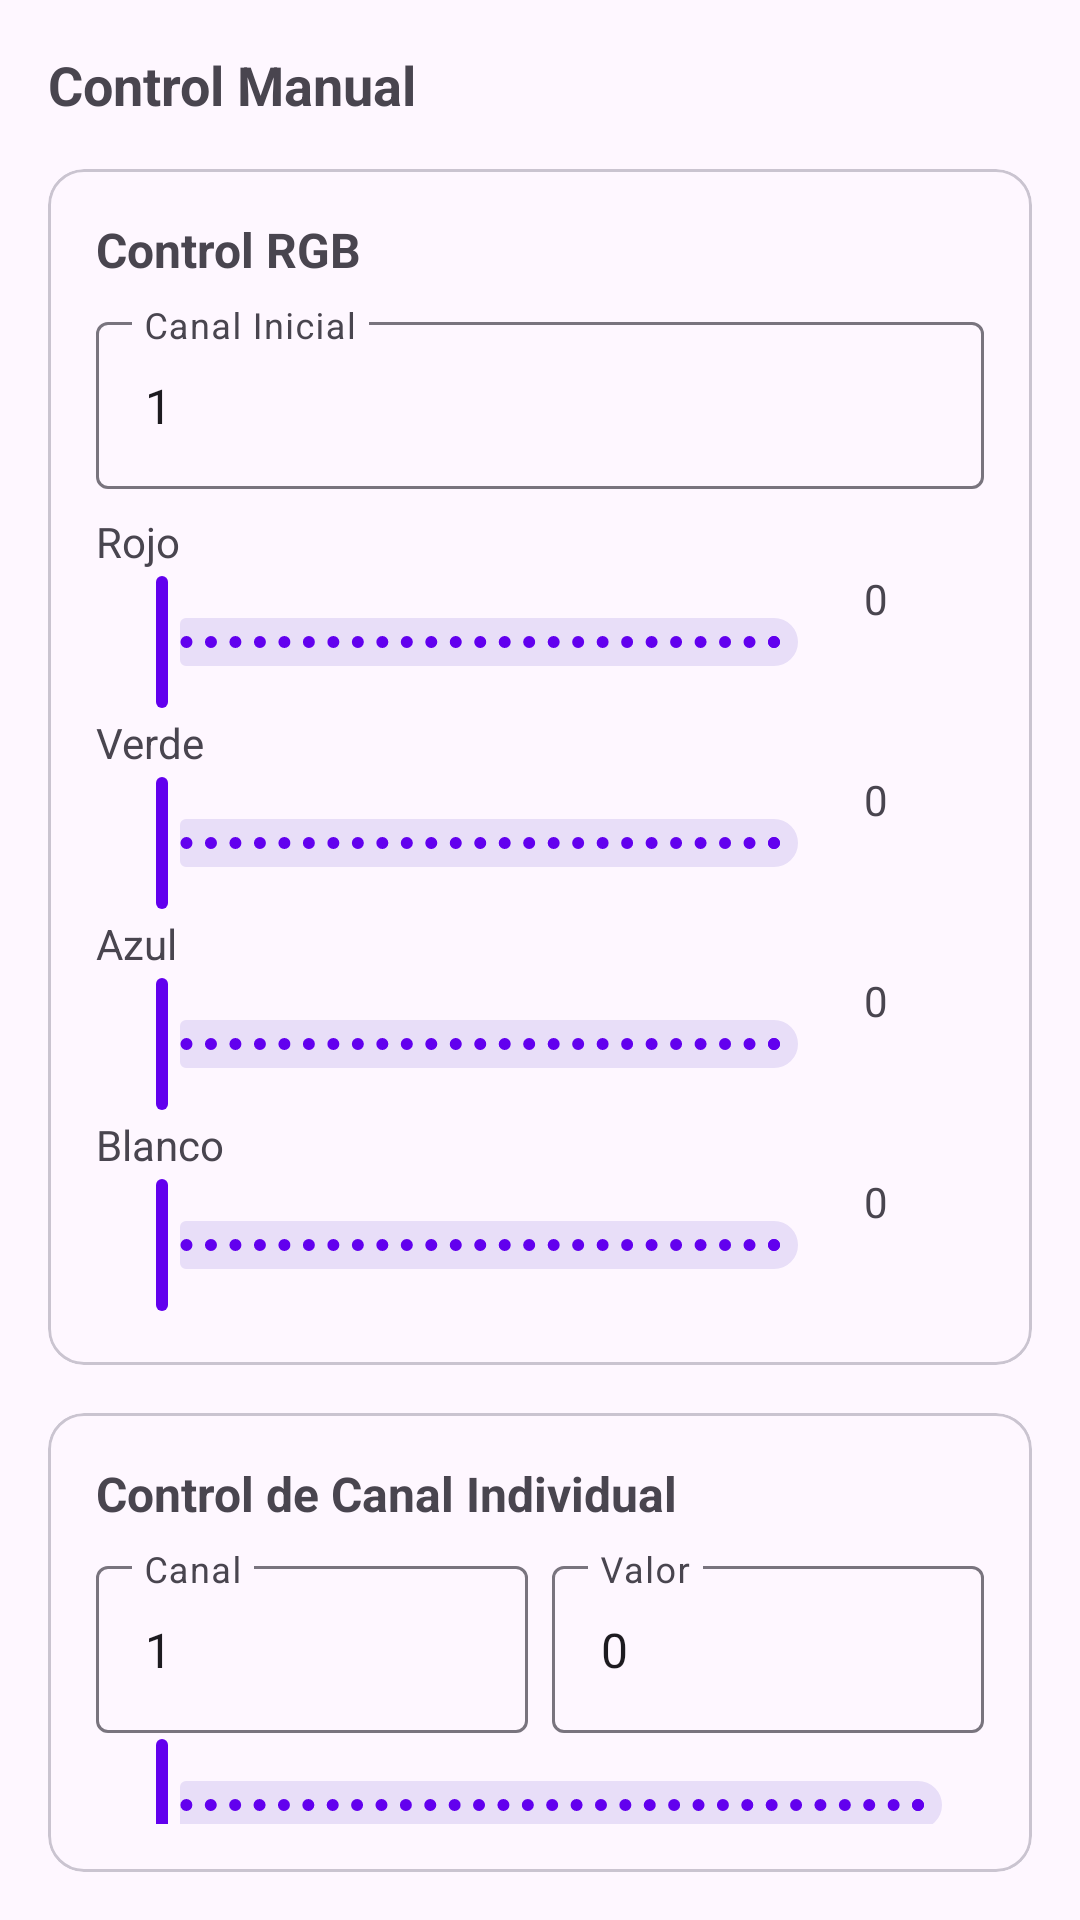

Produce the Android XML layout that renders to this screen, including the resource entries it uses.
<!-- AndroidManifest.xml: application theme Theme.DMXMobile -->
<!-- res/layout/fragment_manual_control.xml -->
<?xml version="1.0" encoding="utf-8"?>
<LinearLayout xmlns:android="http://schemas.android.com/apk/res/android"
    android:layout_width="match_parent"
    android:layout_height="wrap_content"
    android:orientation="vertical"
    android:padding="16dp">

    <TextView
        android:layout_width="match_parent"
        android:layout_height="wrap_content"
        android:text="@string/manual_control"
        android:textSize="18sp"
        android:textStyle="bold"
        android:layout_marginBottom="16dp" />

    
    <com.google.android.material.card.MaterialCardView
        android:layout_width="match_parent"
        android:layout_height="wrap_content"
        android:layout_marginBottom="16dp">

        <LinearLayout
            android:layout_width="match_parent"
            android:layout_height="wrap_content"
            android:orientation="vertical"
            android:padding="16dp">

            <TextView
                android:layout_width="wrap_content"
                android:layout_height="wrap_content"
                android:text="Control RGB"
                android:textStyle="bold"
                android:textSize="16sp" />

            <com.google.android.material.textfield.TextInputLayout
                android:layout_width="match_parent"
                android:layout_height="wrap_content"
                android:layout_marginTop="8dp"
                android:hint="@string/start_channel">

                <com.google.android.material.textfield.TextInputEditText
                    android:id="@+id/etStartChannel"
                    android:layout_width="match_parent"
                    android:layout_height="wrap_content"
                    android:inputType="number"
                    android:text="1" />

            </com.google.android.material.textfield.TextInputLayout>

            
            <TextView
                android:layout_width="wrap_content"
                android:layout_height="wrap_content"
                android:text="@string/red"
                android:layout_marginTop="8dp" />

            <LinearLayout
                android:layout_width="match_parent"
                android:layout_height="wrap_content"
                android:orientation="horizontal">

                <com.google.android.material.slider.Slider
                    android:id="@+id/sliderRed"
                    android:layout_width="0dp"
                    android:layout_height="wrap_content"
                    android:layout_weight="1"
                    android:valueFrom="0"
                    android:valueTo="255"
                    android:stepSize="1"
                    android:value="0" />

                <TextView
                    android:id="@+id/tvRedValue"
                    android:layout_width="wrap_content"
                    android:layout_height="wrap_content"
                    android:text="0"
                    android:layout_marginStart="8dp"
                    android:minWidth="40dp" />

            </LinearLayout>

            
            <TextView
                android:layout_width="wrap_content"
                android:layout_height="wrap_content"
                android:text="@string/green" />

            <LinearLayout
                android:layout_width="match_parent"
                android:layout_height="wrap_content"
                android:orientation="horizontal">

                <com.google.android.material.slider.Slider
                    android:id="@+id/sliderGreen"
                    android:layout_width="0dp"
                    android:layout_height="wrap_content"
                    android:layout_weight="1"
                    android:valueFrom="0"
                    android:valueTo="255"
                    android:stepSize="1"
                    android:value="0" />

                <TextView
                    android:id="@+id/tvGreenValue"
                    android:layout_width="wrap_content"
                    android:layout_height="wrap_content"
                    android:text="0"
                    android:layout_marginStart="8dp"
                    android:minWidth="40dp" />

            </LinearLayout>

            
            <TextView
                android:layout_width="wrap_content"
                android:layout_height="wrap_content"
                android:text="@string/blue" />

            <LinearLayout
                android:layout_width="match_parent"
                android:layout_height="wrap_content"
                android:orientation="horizontal">

                <com.google.android.material.slider.Slider
                    android:id="@+id/sliderBlue"
                    android:layout_width="0dp"
                    android:layout_height="wrap_content"
                    android:layout_weight="1"
                    android:valueFrom="0"
                    android:valueTo="255"
                    android:stepSize="1"
                    android:value="0" />

                <TextView
                    android:id="@+id/tvBlueValue"
                    android:layout_width="wrap_content"
                    android:layout_height="wrap_content"
                    android:text="0"
                    android:layout_marginStart="8dp"
                    android:minWidth="40dp" />

            </LinearLayout>

            
            <TextView
                android:layout_width="wrap_content"
                android:layout_height="wrap_content"
                android:text="@string/white" />

            <LinearLayout
                android:layout_width="match_parent"
                android:layout_height="wrap_content"
                android:orientation="horizontal">

                <com.google.android.material.slider.Slider
                    android:id="@+id/sliderWhite"
                    android:layout_width="0dp"
                    android:layout_height="wrap_content"
                    android:layout_weight="1"
                    android:valueFrom="0"
                    android:valueTo="255"
                    android:stepSize="1"
                    android:value="0" />

                <TextView
                    android:id="@+id/tvWhiteValue"
                    android:layout_width="wrap_content"
                    android:layout_height="wrap_content"
                    android:text="0"
                    android:layout_marginStart="8dp"
                    android:minWidth="40dp" />

            </LinearLayout>

        </LinearLayout>

    </com.google.android.material.card.MaterialCardView>

    
    <com.google.android.material.card.MaterialCardView
        android:layout_width="match_parent"
        android:layout_height="wrap_content">

        <LinearLayout
            android:layout_width="match_parent"
            android:layout_height="wrap_content"
            android:orientation="vertical"
            android:padding="16dp">

            <TextView
                android:layout_width="wrap_content"
                android:layout_height="wrap_content"
                android:text="Control de Canal Individual"
                android:textStyle="bold"
                android:textSize="16sp" />

            <LinearLayout
                android:layout_width="match_parent"
                android:layout_height="wrap_content"
                android:orientation="horizontal"
                android:layout_marginTop="8dp">

                <com.google.android.material.textfield.TextInputLayout
                    android:layout_width="0dp"
                    android:layout_height="wrap_content"
                    android:layout_weight="1"
                    android:layout_marginEnd="8dp"
                    android:hint="@string/channel">

                    <com.google.android.material.textfield.TextInputEditText
                        android:id="@+id/etChannel"
                        android:layout_width="match_parent"
                        android:layout_height="wrap_content"
                        android:inputType="number"
                        android:text="1" />

                </com.google.android.material.textfield.TextInputLayout>

                <com.google.android.material.textfield.TextInputLayout
                    android:layout_width="0dp"
                    android:layout_height="wrap_content"
                    android:layout_weight="1"
                    android:hint="@string/value">

                    <com.google.android.material.textfield.TextInputEditText
                        android:id="@+id/etValue"
                        android:layout_width="match_parent"
                        android:layout_height="wrap_content"
                        android:inputType="number"
                        android:text="0" />

                </com.google.android.material.textfield.TextInputLayout>

            </LinearLayout>

            <com.google.android.material.slider.Slider
                android:id="@+id/sliderChannel"
                android:layout_width="match_parent"
                android:layout_height="wrap_content"
                android:valueFrom="0"
                android:valueTo="255"
                android:stepSize="1"
                android:value="0" />

        </LinearLayout>

    </com.google.android.material.card.MaterialCardView>

</LinearLayout>
<!-- resources referenced by this layout -->
<resources>
  <string name="blue">Azul</string>
  <string name="channel">Canal</string>
  <string name="green">Verde</string>
  <string name="manual_control">Control Manual</string>
  <string name="red">Rojo</string>
  <string name="start_channel">Canal Inicial</string>
  <string name="value">Valor</string>
  <string name="white">Blanco</string>
  <style name="Theme.DMXMobile" parent="Theme.Material3.DayNight.NoActionBar">
          <item name="colorPrimary">@color/purple_500</item>
          <item name="colorPrimaryVariant">@color/purple_700</item>
          <item name="colorOnPrimary">@color/white</item>
          <item name="colorSecondary">@color/teal_200</item>
          <item name="colorSecondaryVariant">@color/teal_700</item>
          <item name="colorOnSecondary">@color/black</item>
          <item name="android:statusBarColor">?attr/colorPrimaryVariant</item>
      </style>
  <color name="purple_500">#FF6200EE</color>
  <color name="purple_700">#FF3700B3</color>
  <color name="white">#FFFFFFFF</color>
  <color name="teal_200">#FF03DAC5</color>
  <color name="teal_700">#FF018786</color>
  <color name="black">#FF000000</color>
</resources>
